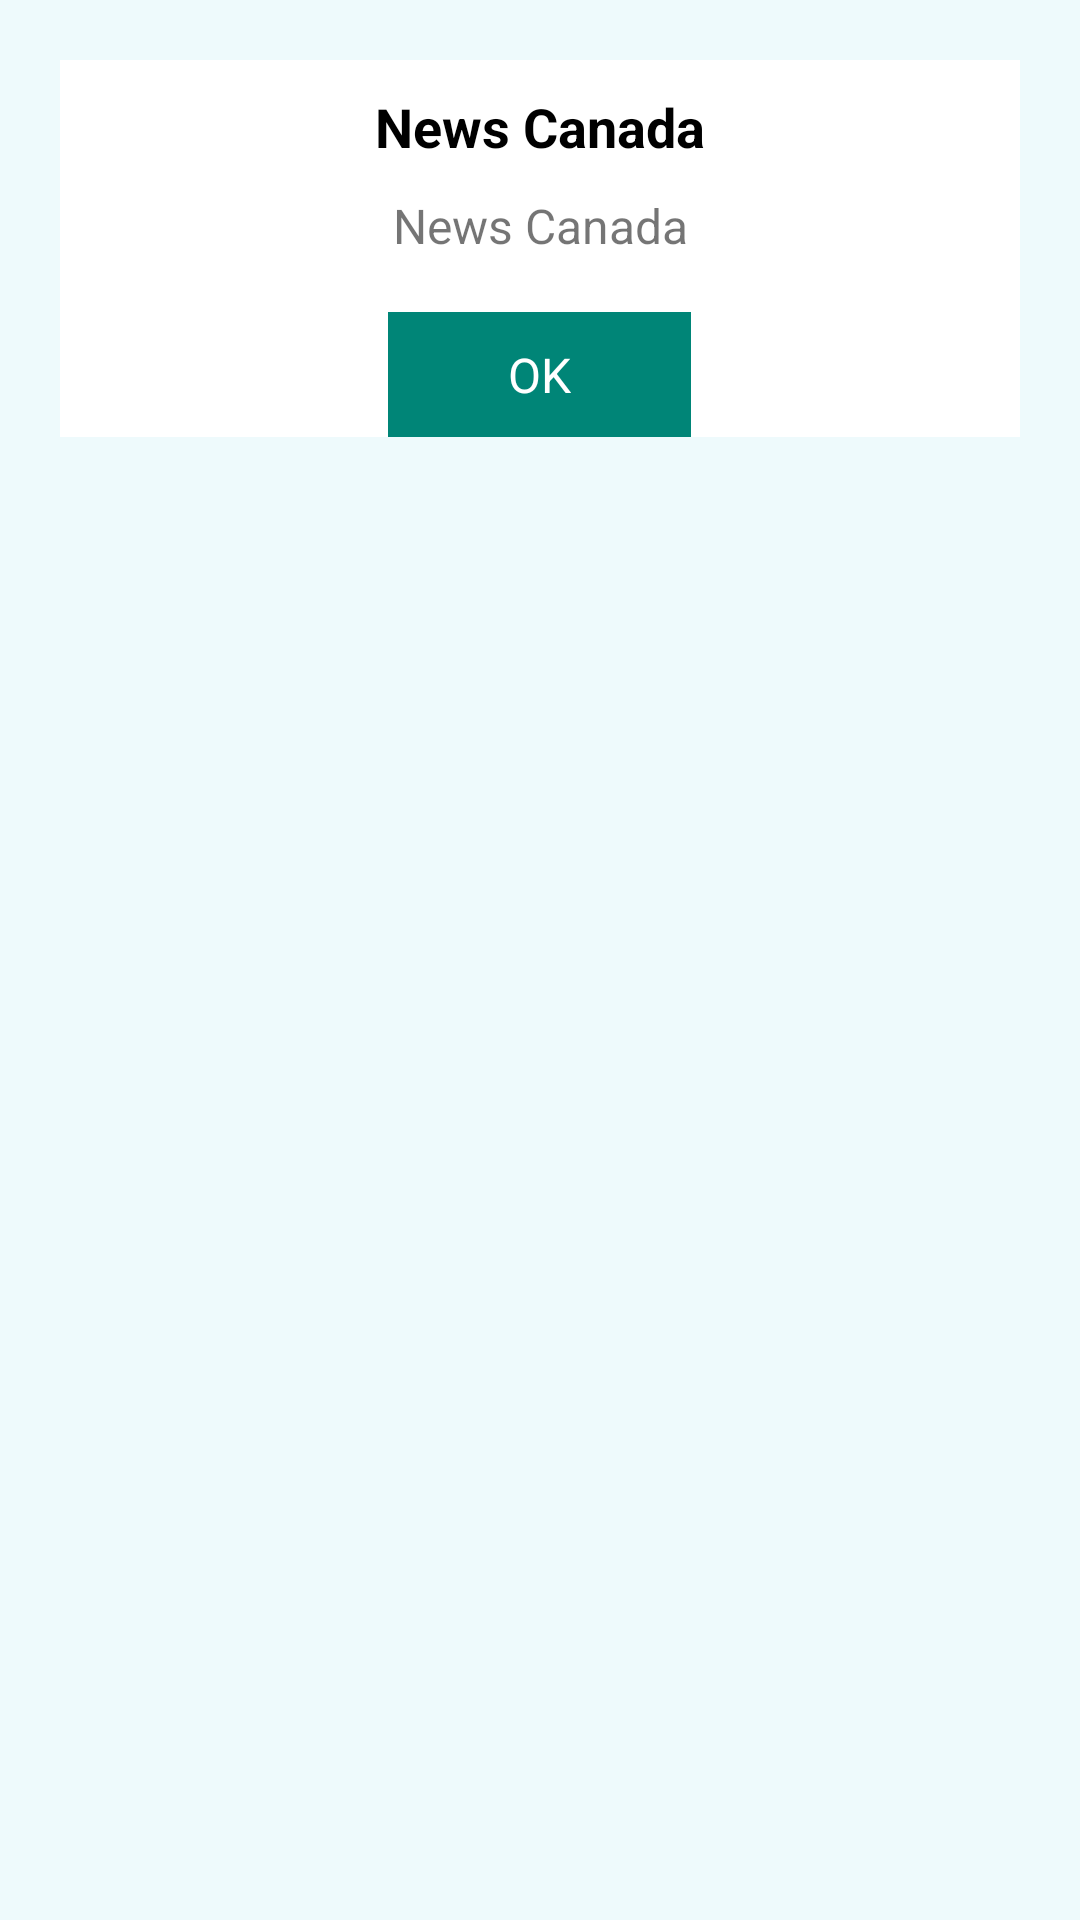

This screen was rendered from an Android layout file. Write that file and the resources it references.
<!-- AndroidManifest.xml: application theme AppTheme -->
<!-- res/layout/dailog_ok_message.xml -->
<?xml version="1.0" encoding="utf-8"?>
<LinearLayout xmlns:android="http://schemas.android.com/apk/res/android"
    android:gravity="center_horizontal"
    android:layout_gravity="center_horizontal"
    android:orientation="vertical"
    android:background="@color/colorItemBackground"
    android:padding="@dimen/twenty_dp"
    android:layout_width="292dp" android:layout_height="wrap_content">
    <LinearLayout android:gravity="center"
        android:layout_gravity="center_horizontal"
        android:orientation="vertical"
        android:background="@color/white"
        android:layout_width="match_parent"
        android:layout_height="wrap_content">
        <TextView android:textSize="@dimen/eighteen_sp"
            android:textStyle="bold"
            android:textColor="@color/black"
            android:gravity="center"
            android:id="@+id/title_tv"
            android:paddingLeft="@dimen/fifteen_dp"
            android:paddingTop="@dimen/ten_dp"
            android:paddingRight="@dimen/fifteen_dp"
            android:paddingBottom="@dimen/five_dp"
            android:visibility="visible"
            android:layout_width="match_parent"
            android:layout_height="wrap_content"
            android:text="@string/app_name"/>

        <TextView android:textSize="@dimen/sixteen_sp"
            android:gravity="center"
            android:id="@+id/message_tv"
            android:paddingLeft="@dimen/fifteen_dp"
            android:paddingTop="@dimen/five_dp"
            android:paddingRight="@dimen/fifteen_dp"
            android:paddingBottom="@dimen/ten_dp"
            android:layout_width="match_parent"
            android:layout_height="wrap_content"
            android:text="@string/app_name"/>

        <TextView
            android:textSize="16dp"
            android:gravity="center"
            android:id="@+id/ok_btn"
            android:paddingLeft="@dimen/fourty_dp"
            android:paddingTop="@dimen/ten_dp"
            android:paddingRight="@dimen/fourty_dp"
            android:paddingBottom="@dimen/ten_dp"
            android:layout_width="wrap_content"
            android:layout_height="match_parent"
            android:layout_marginTop="@dimen/eight_dp"
            android:text="OK"
            style="@style/App_ButtonStyle"/>
    </LinearLayout>
</LinearLayout>
<!-- resources referenced by this layout -->
<resources>
  <color name="black">#000</color>
  <color name="colorItemBackground">#EEFAFC</color>
  <color name="white">#FFF</color>
  <dimen name="eight_dp">8dp</dimen>
  <dimen name="eighteen_sp">18sp</dimen>
  <dimen name="fifteen_dp">15dp</dimen>
  <dimen name="five_dp">5dp</dimen>
  <dimen name="fourty_dp">40dp</dimen>
  <dimen name="sixteen_sp">16sp</dimen>
  <dimen name="ten_dp">10dp</dimen>
  <dimen name="twenty_dp">20dp</dimen>
  <string name="app_name">News Canada</string>
  <style name="App_ButtonStyle">
          <item name="android:textColor">@color/white</item>
          <item name="android:background">@color/colorPrimary</item>
          <item name="android:layout_centerHorizontal">true</item>
          <item name="android:textAllCaps">false</item>
      </style>
  <style name="AppTheme" parent="Theme.AppCompat.Light.DarkActionBar">
          
          <item name="colorPrimary">@color/colorPrimary</item>
          <item name="colorPrimaryDark">@color/colorPrimaryDark</item>
          <item name="colorAccent">@color/colorAccent</item>
      </style>
  <color name="colorPrimary">#008577</color>
  <color name="colorPrimaryDark">#00574B</color>
  <color name="colorAccent">#D81B60</color>
</resources>
